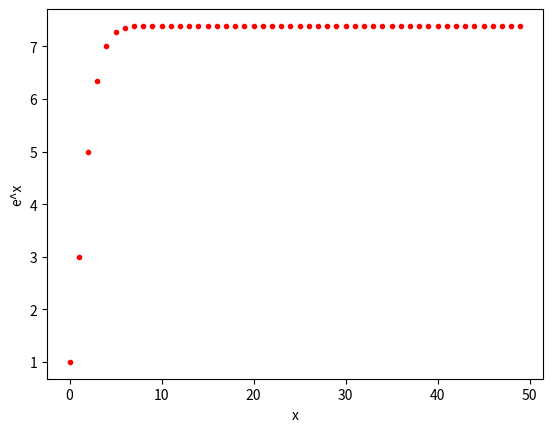

The script that saved this image:
# *** Forma iterativa ***
# import math

# x = 3
# suma = 0
# for i in range(100):
#     actual = (x**i) / math.factorial(i)
#     suma = suma + actual

# print(suma)
# print(math.exp(x))

# Bono: Factorial propio
def factorial(n):
    if n < 1:
        return 1

    return n * factorial(n - 1)


# # Incremental
# # n = 50
# def exp_taylor(x, i=0):
#     actual = (x**i) / factorial(i)
#     # Caso base
#     if i == 50:
#         return actual

#     return actual + exp_taylor(x, i + 1)


# Decremental
# n = 50
def exp_taylor_dec(x, i=50):

    actual = (x**i) / factorial(i)
    # Caso base
    if i == 0:
        return actual

    return actual + exp_taylor_dec(x, i - 1)


# print(exp_taylor_dec(1, 50))
# %%
def factorial(n):
    if n < 1:
        return 1

    return n * factorial(n - 1)


# # Incremental
# # n = 50
# def exp_taylor(x, i=0):
#     actual = (x**i) / factorial(i)
#     # Caso base
#     if i == 50:
#         return actual

#     return actual + exp_taylor(x, i + 1)


# Decremental
# n = 50
def exp_taylor_dec(x, i=50):

    actual = (x**i) / factorial(i)
    # Caso base
    if i == 0:
        return actual

    return actual + exp_taylor_dec(x, i - 1)


import numpy as np
import matplotlib.pyplot as plt


x = np.arange(0, 50, 1)

y = []
for i in range(50):
    y.append(exp_taylor_dec(2, i))

plt.plot(x, y, ".r")
plt.xlabel("x")
plt.ylabel("e^x")
# %%
